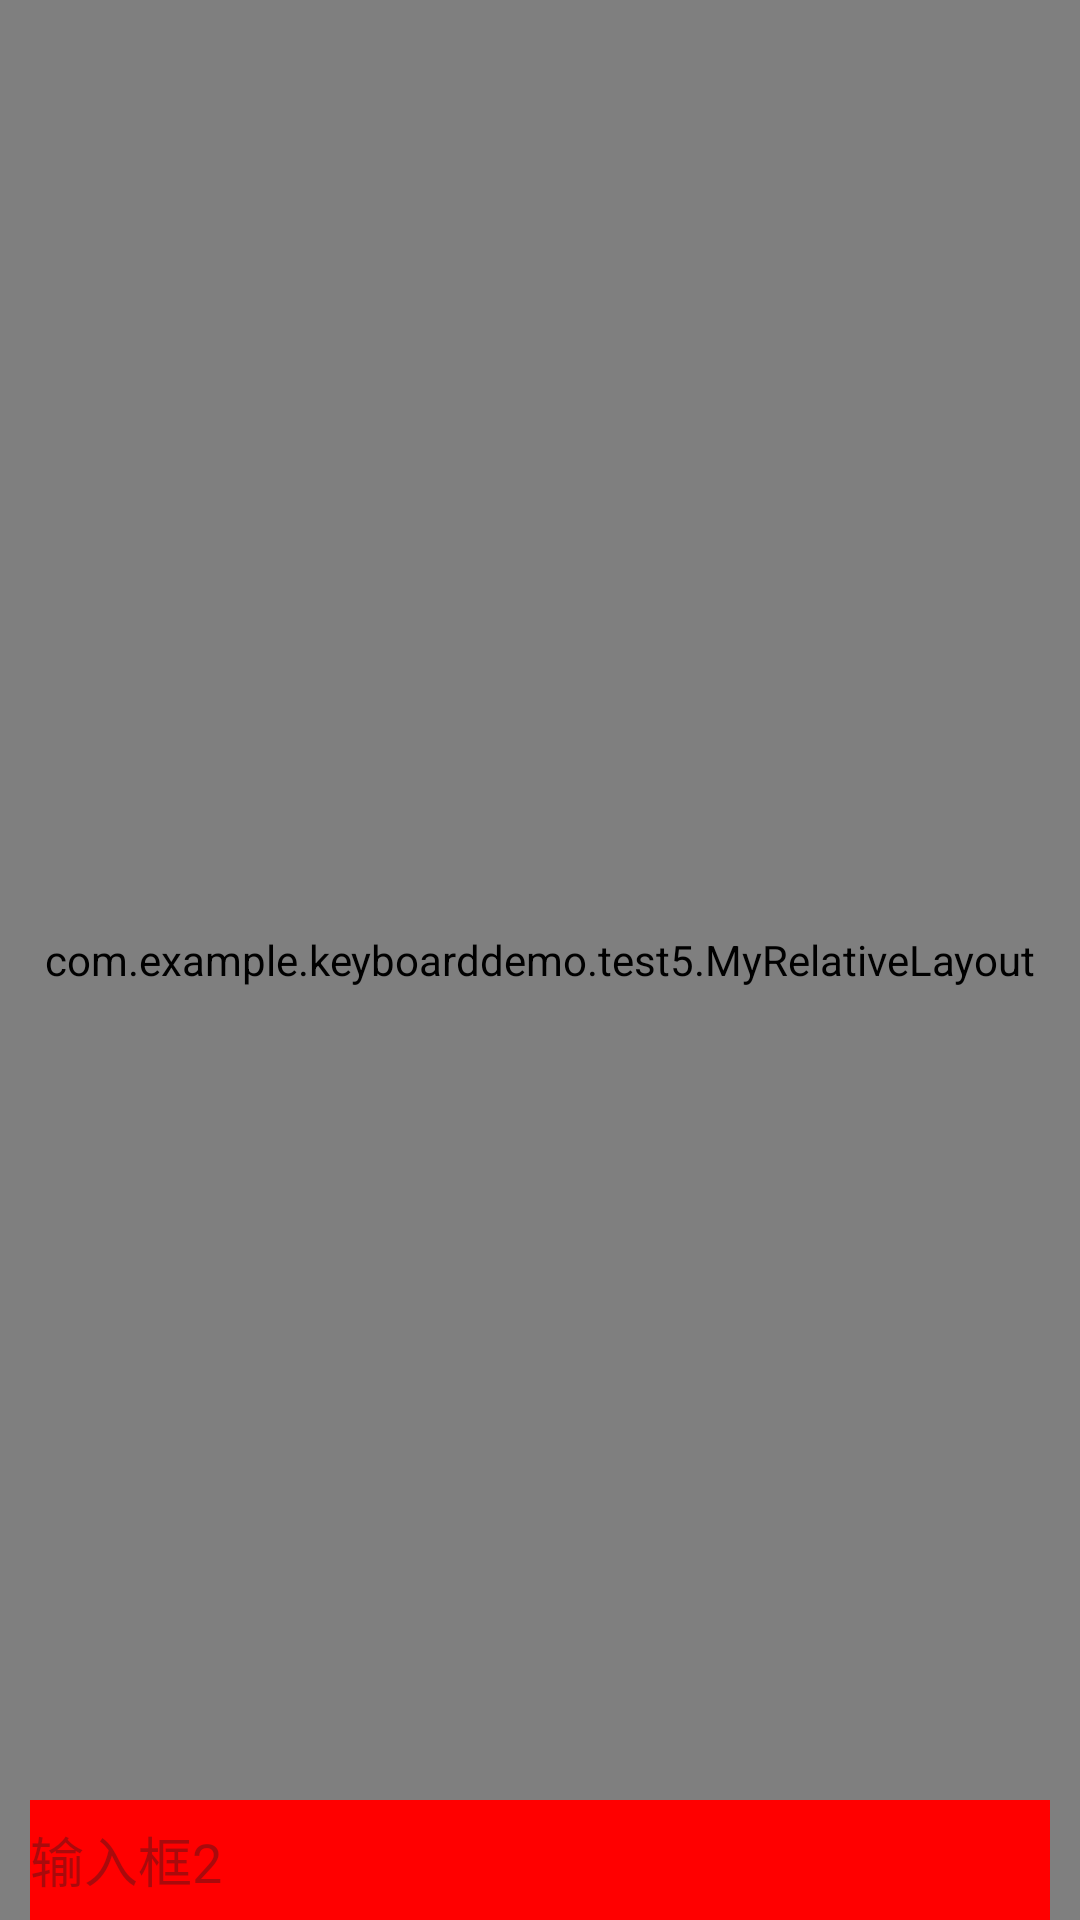

Layout XML and referenced resources for this Android screen:
<!-- AndroidManifest.xml: application theme Theme.KeyBoardDemo -->
<!-- res/layout/activity_test5.xml -->
<?xml version="1.0" encoding="utf-8"?>
<RelativeLayout xmlns:android="http://schemas.android.com/apk/res/android"
    xmlns:tools="http://schemas.android.com/tools"
    android:id="@+id/myviewgroup"
    android:layout_width="match_parent"
    android:layout_height="match_parent"
    android:orientation="vertical"
    android:layout_gravity="center_vertical"
    tools:context=".MainActivity">

    <com.example.keyboarddemo.test5.MyRelativeLayout
        android:layout_width="match_parent"
        android:layout_height="match_parent">

        <ImageView
            android:id="@+id/iv"
            android:src="@drawable/ic_test"
            android:background="#ff00ff00"
            android:layout_marginTop="20dp"
            android:layout_marginBottom="20dp"
            android:scaleType="fitXY"
            android:layout_width="match_parent"
            android:layout_height="match_parent" />

    </com.example.keyboarddemo.test5.MyRelativeLayout>


    <EditText
        android:hint="输入框2"
        android:id="@+id/et2"
        android:background="#ff0000"
        android:layout_alignParentBottom="true"
        android:layout_marginHorizontal="10dp"
        android:layout_width="match_parent"
        android:layout_height="40dp">
    </EditText>
</RelativeLayout>
<!-- resources referenced by this layout -->
<resources>
  <!-- drawable ic_test: png bitmap (drawable-xhdpi, 61503 bytes) -->
  <style name="Theme.KeyBoardDemo" parent="Base.Theme.KeyBoardDemo" />
  <style name="Base.Theme.KeyBoardDemo" parent="Theme.Material3.DayNight.NoActionBar">
          
          
      </style>
</resources>
